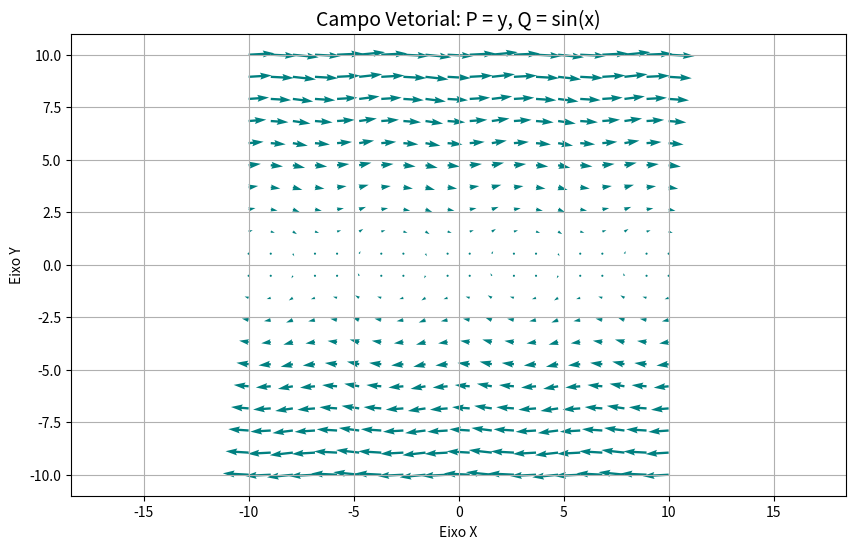

The matplotlib source for this figure:
import matplotlib.pyplot as plt
import numpy as np

x = np.linspace(-10, 10, 20)
y = np.linspace(-10, 10, 20)

x, y = np.meshgrid(x, y)

# Campo Vetorial
P = y
Q = np.sin(x)

# Gráfico com melhorias visuais
plt.figure(figsize=(10, 6))                 # Aumenta o tamanho da figura
plt.quiver(x, y, P, Q, color='teal', scale=300)  # Cor personalizada e escala ajustada
plt.title('Campo Vetorial: P = y, Q = sin(x)', fontsize=14)
plt.xlabel('Eixo X')
plt.ylabel('Eixo Y')
plt.grid(True)
plt.axis('equal')  # Mantém proporções dos eixos iguais
plt.show()
